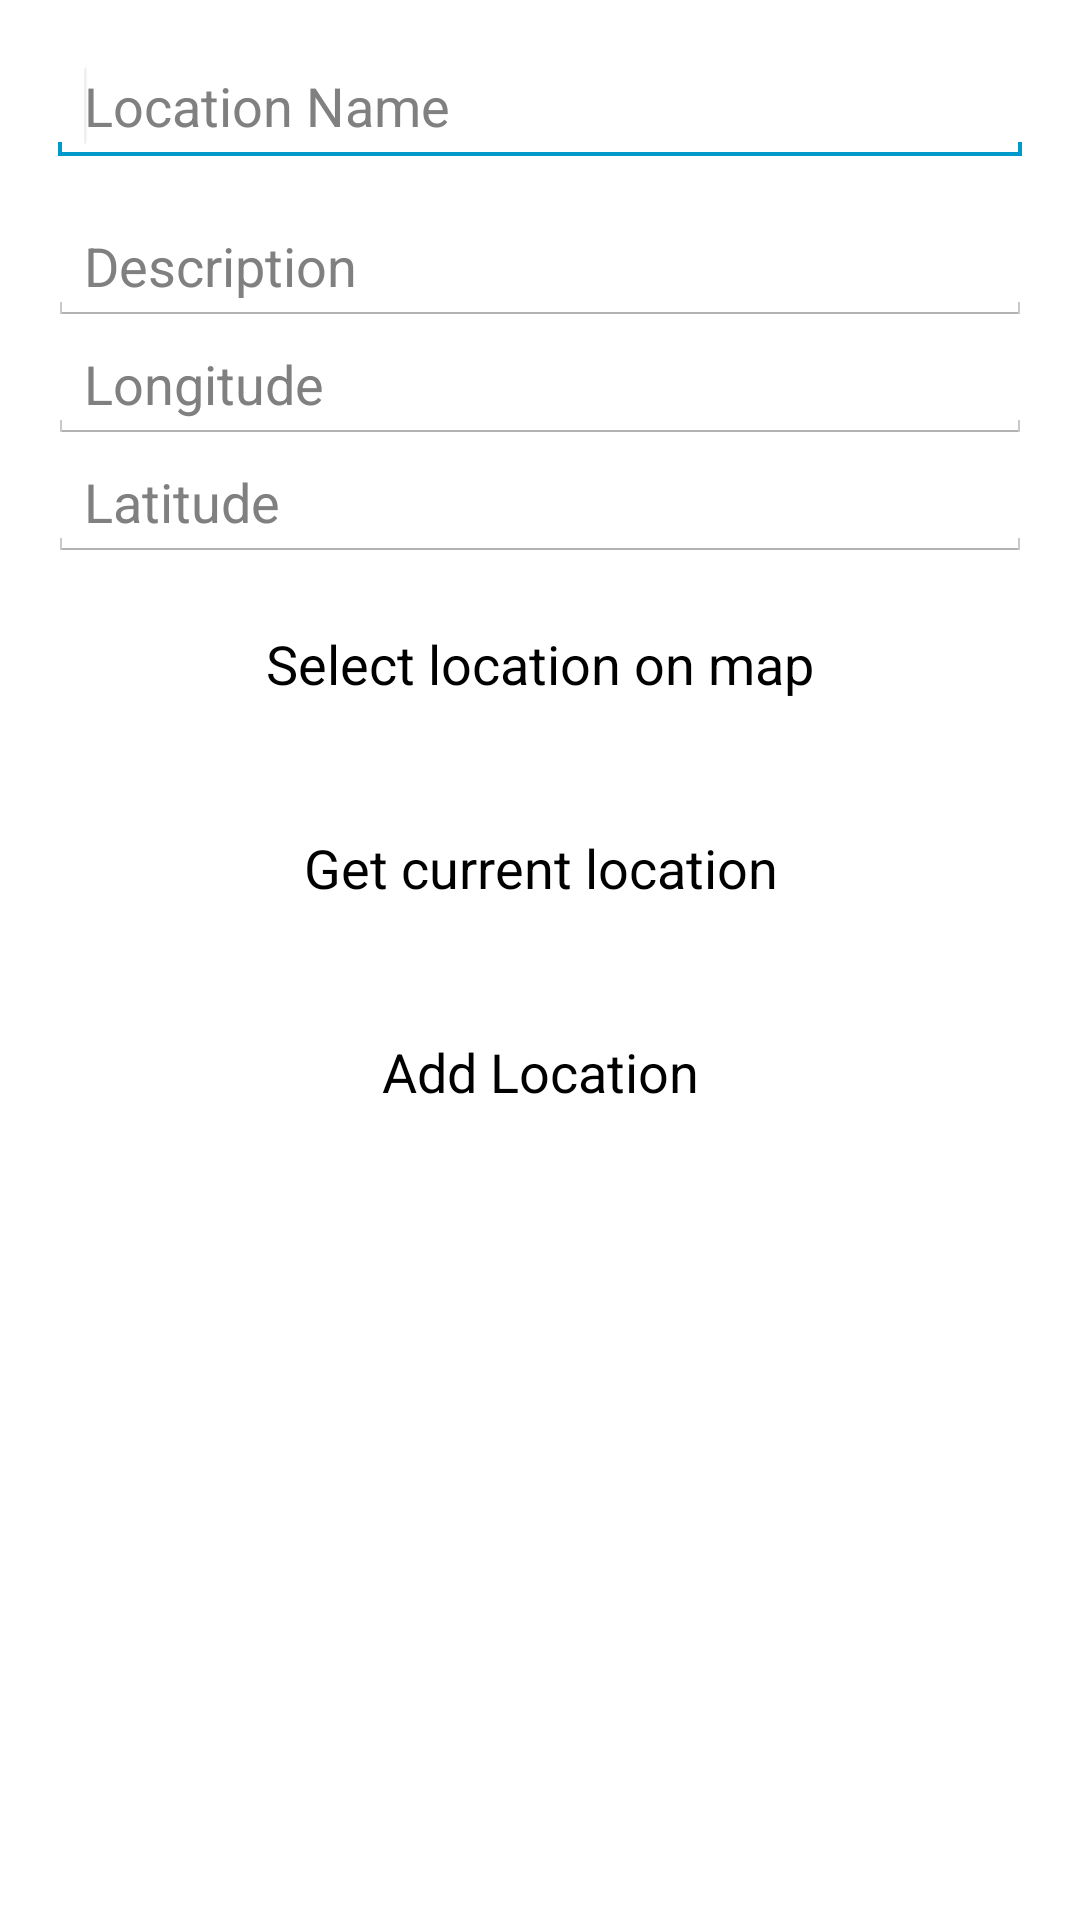

The Android layout XML behind this screen, and the referenced resources:
<!-- AndroidManifest.xml: application theme MyTheme -->
<!-- res/layout/activity_add_location.xml -->
<LinearLayout xmlns:android="http://schemas.android.com/apk/res/android"
    xmlns:tools="http://schemas.android.com/tools"
    android:layout_width="match_parent"
    android:layout_height="match_parent"
    android:paddingBottom="@dimen/activity_vertical_margin"
    android:paddingLeft="@dimen/activity_horizontal_margin"
    android:paddingRight="@dimen/activity_horizontal_margin"
    android:paddingTop="@dimen/activity_vertical_margin"
    tools:context=".AddLocationActivity"
    android:orientation="vertical" >
    
    <LinearLayout
       android:background="#33B5E5"
       android:id="@+id/loader"
       android:orientation="horizontal" 
       android:layout_width="wrap_content"
       android:layout_height="wrap_content"
       android:layout_gravity="center"
       android:visibility="gone"
        >
		<ProgressBar
		   android:layout_margin="10dp"
		   android:id="@+id/progressBar1"
		   android:layout_width="wrap_content"
		   android:layout_height="wrap_content"
		   />
		<TextView
		    android:layout_margin="10dp"
		    android:textSize="16sp"
		    android:layout_width="wrap_content"
		    android:layout_height="wrap_content"
		    android:layout_gravity="center"
		    android:textColor="#fff"
		    android:text="Sending request ..."
		    />
	</LinearLayout>
    <EditText
        android:id="@+id/add_location_name"
        android:layout_width="fill_parent"
        android:layout_height="wrap_content"
        android:ems="10"
        android:hint="@string/add_loc_name" >

        <requestFocus />
    </EditText>

    <EditText
        android:id="@+id/add_location_description"
        android:layout_width="fill_parent"
        android:layout_height="wrap_content"
        android:layout_marginTop="14dp"
        android:ems="10"
        android:hint="@string/add_description"
        android:inputType="textMultiLine" />

    <EditText
        android:id="@+id/add_location_longitude"
        android:layout_width="fill_parent"
        android:layout_height="wrap_content"
        android:ems="10"
        android:inputType="numberDecimal"
        android:hint="@string/add_longitude" />

    <EditText
        android:id="@+id/add_location_latitude"
        android:layout_width="fill_parent"
        android:layout_height="wrap_content"
        android:ems="10"
        android:inputType="numberDecimal"
        android:hint="@string/add_latitude" />
    
    <Button
        android:id="@+id/select_on_map"
        android:layout_width="fill_parent"
        android:layout_height="wrap_content"
        android:layout_marginBottom="62dp"
        android:onClick="openMapClick"
        android:text="@string/open_map"
        android:layout_margin="@dimen/elemMargin"
	    android:background="@drawable/button_custom"
	    android:padding="5dp" />

    <Button
        android:id="@+id/get_current_button"
        android:layout_width="fill_parent"
        android:layout_height="wrap_content"
        android:text="@string/get_current"
        android:layout_margin="@dimen/elemMargin"
	    android:background="@drawable/button_custom"
	    android:padding="5dp"  />

    <Button
        android:id="@+id/add_location_button"
        android:layout_width="fill_parent"
        android:layout_height="wrap_content"
        android:onClick="addLocationClick"
        android:text="@string/add_location"
        android:layout_margin="@dimen/elemMargin"
	    android:background="@drawable/button_custom"
	    android:padding="5dp" />

</LinearLayout>
<!-- resources referenced by this layout -->
<resources>
  <dimen name="activity_horizontal_margin">16dp</dimen>
  <dimen name="activity_vertical_margin">16dp</dimen>
  <dimen name="elemMargin">10dp</dimen>
  <string name="add_description">Description</string>
  <string name="add_latitude">Latitude</string>
  <string name="add_loc_name">Location Name</string>
  <string name="add_location">Add Location</string>
  <string name="add_longitude">Longitude</string>
  <string name="get_current">Get current location</string>
  <string name="open_map">Select location on map</string>
  <style name="MyTheme" parent="@android:style/Theme.Holo.Light">
          <item name="android:actionBarStyle">@style/MyActionBar</item>
      </style>
  <style name="MyActionBar" parent="@android:style/Widget.Holo.Light.ActionBar">
          <item name="android:background">@drawable/actionbar_style</item>
          <item name="android:titleTextStyle">@style/MyTheme.ActionBar.TitleTextStyle</item>
      </style>
  <!-- drawable actionbar_style (drawable) -->
  <?xml version="1.0" encoding="utf-8"?>
  <shape xmlns:android="http://schemas.android.com/apk/res/android"
      android:shape="rectangle"
      android:useLevel="false" >
      <gradient
          android:startColor="#888888"
          android:endColor="#AAAAAA"
          android:useLevel="false"
          android:type="linear"
          android:angle="90" />
  </shape>
  <style name="MyTheme.ActionBar.TitleTextStyle" parent="@android:style/TextAppearance.Holo.Widget.ActionBar.Title">
  	    <item name="android:textColor">#FFFFFF</item>
  	</style>
</resources>
